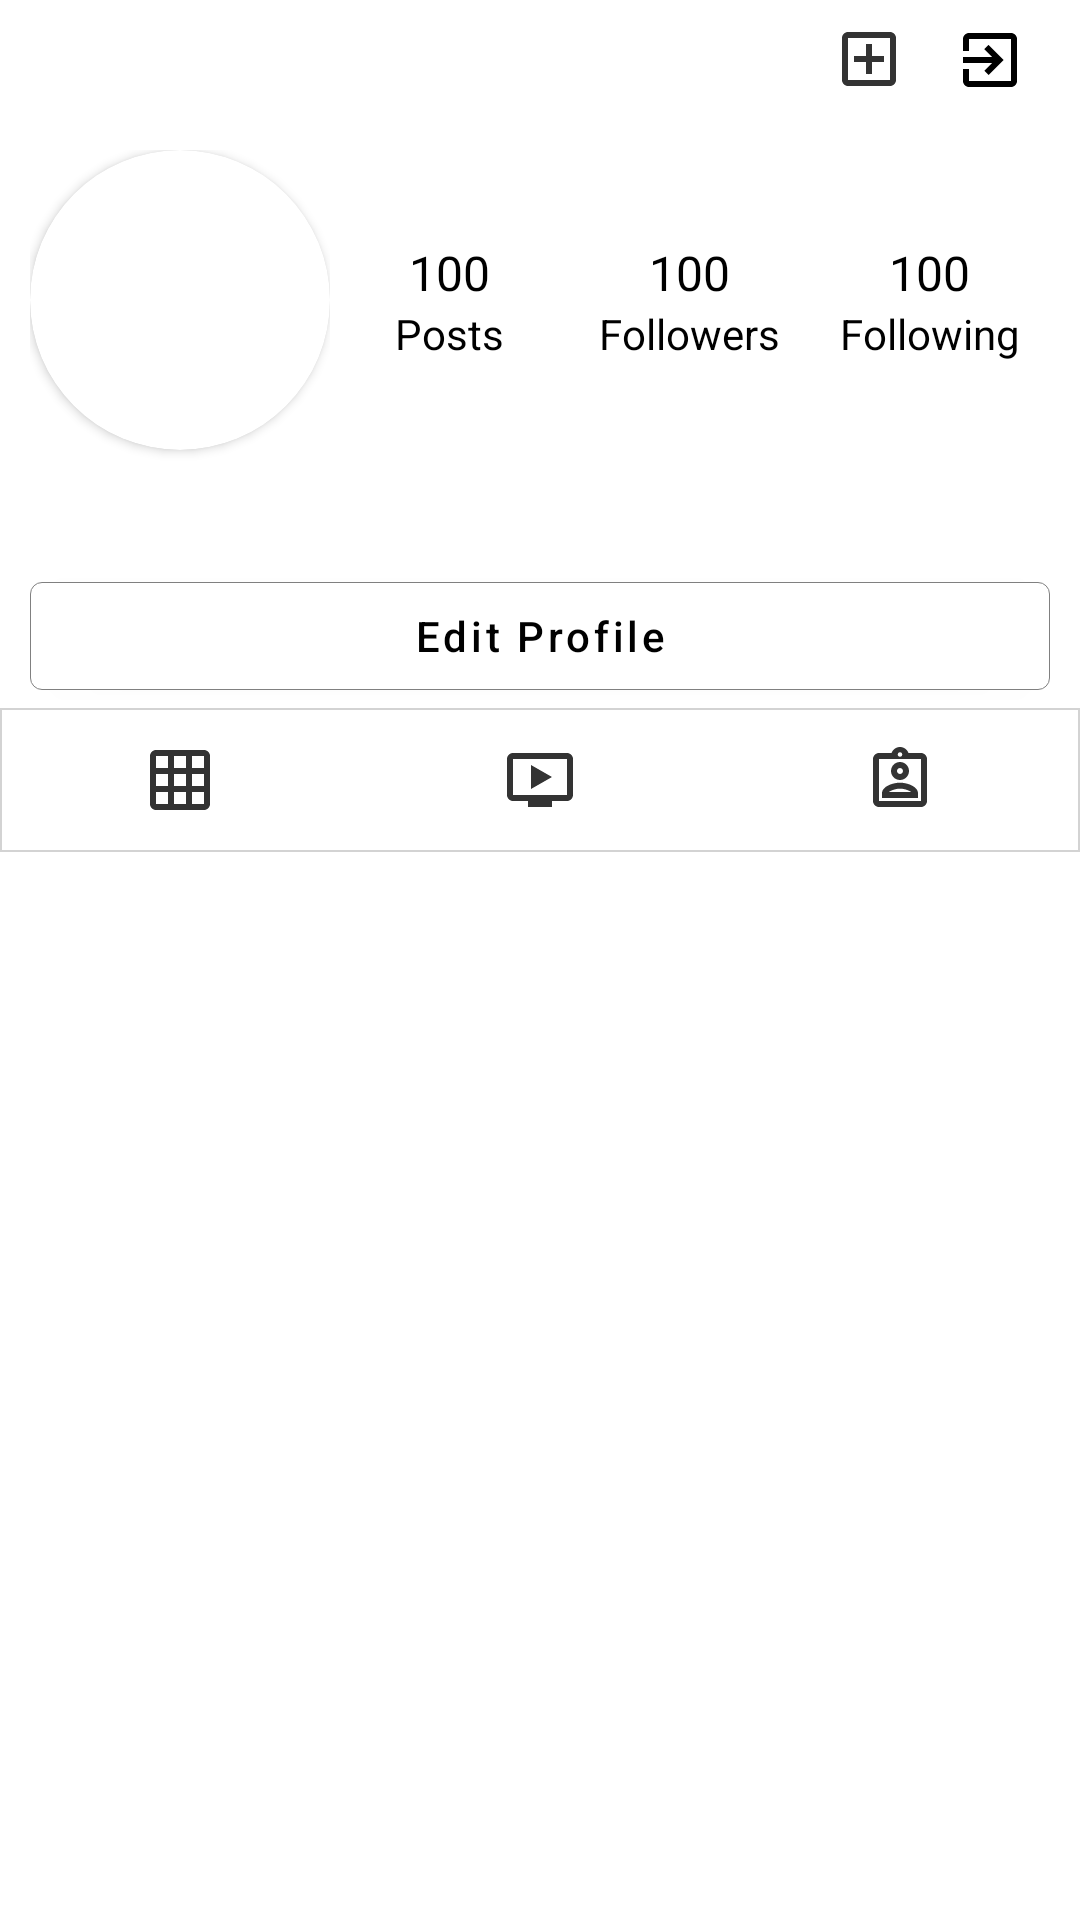

Write the Android layout XML for this screen, with the resource values it uses.
<!-- AndroidManifest.xml: application theme Theme.MobilAppSocialNetworkingImage -->
<!-- res/layout/fragment_account.xml -->
<?xml version="1.0" encoding="utf-8"?>
<LinearLayout xmlns:app="http://schemas.android.com/apk/res-auto"
    xmlns:tools="http://schemas.android.com/tools"
    android:layout_width="match_parent" android:layout_height="match_parent"
    xmlns:android="http://schemas.android.com/apk/res/android"
    android:orientation="vertical">
    <include layout="@layout/appbar_account"/>

    <ScrollView
        android:layout_width="match_parent"
        android:layout_height="match_parent">
        <LinearLayout
            android:layout_width="match_parent"
            android:layout_height="match_parent"
            android:orientation="vertical">
            <LinearLayout
                android:layout_width="match_parent"
                android:layout_height="match_parent"
                android:orientation="vertical">
                <LinearLayout
                    android:layout_marginLeft="10dp"
                    android:layout_marginRight="10dp"
                    android:layout_width="match_parent"
                    android:layout_height="wrap_content">
                    <LinearLayout
                        android:layout_width="wrap_content"
                        android:layout_height="wrap_content"
                        android:orientation="vertical">
                        <androidx.cardview.widget.CardView
                            app:cardCornerRadius="50dp"
                            android:layout_width="wrap_content"
                            android:layout_height="wrap_content">
                            <ImageView
                                android:id="@+id/avatar"
                                android:layout_width="100dp"
                                android:layout_height="100dp" />
                        </androidx.cardview.widget.CardView>

                        <TextView
                            android:id="@+id/display_name"
                            android:layout_width="wrap_content"
                            android:layout_height="wrap_content"
                            android:textColor="@color/black"
                            android:textStyle="bold" />
                    </LinearLayout>

                    <LinearLayout
                        android:layout_width="match_parent"
                        android:layout_height="match_parent"
                        android:weightSum="3">
                        <RelativeLayout
                            android:layout_width="0dp"
                            android:layout_height="match_parent"
                            android:layout_weight="1">

                            <TextView
                                android:id="@+id/post_numbers"
                                android:layout_width="wrap_content"
                                android:layout_height="wrap_content"
                                android:layout_centerHorizontal="true"
                                android:text="100"
                                android:layout_marginTop="30dp"
                                android:textColor="@color/black"
                                android:textSize="16dp" />

                            <TextView
                                android:layout_width="wrap_content"
                                android:layout_height="wrap_content"
                                android:layout_below="@id/post_numbers"
                                android:layout_centerHorizontal="true"
                                android:text="Posts"
                                android:textColor="@color/black" />
                        </RelativeLayout>

                        <RelativeLayout
                            android:layout_width="0dp"
                            android:layout_height="match_parent"
                            android:layout_weight="1">

                            <TextView
                                android:id="@+id/follower_numbers"
                                android:layout_width="wrap_content"
                                android:layout_height="wrap_content"
                                android:layout_centerHorizontal="true"
                                android:layout_marginTop="30dp"
                                android:text="100"
                                android:textColor="@color/black"
                                android:textSize="16dp" />

                            <TextView
                                android:id="@+id/follower"
                                android:layout_width="wrap_content"
                                android:layout_height="wrap_content"
                                android:layout_below="@id/follower_numbers"
                                android:layout_centerHorizontal="true"
                                android:text="Followers"
                                android:textColor="@color/black" />

                        </RelativeLayout>

                        <RelativeLayout
                            android:layout_width="0dp"
                            android:layout_height="match_parent"
                            android:layout_weight="1">

                            <TextView
                                android:id="@+id/following_numbers"
                                android:layout_width="wrap_content"
                                android:layout_height="wrap_content"
                                android:layout_centerHorizontal="true"
                                android:layout_marginTop="30dp"
                                android:text="100"
                                android:textColor="@color/black"
                                android:textSize="16dp" />
                            <TextView
                                android:layout_below="@id/following_numbers"
                                android:layout_width="wrap_content"
                                android:layout_height="wrap_content"
                                android:layout_centerHorizontal="true"
                                android:text="Following"
                                android:textColor="@color/black" />
                        </RelativeLayout>

                    </LinearLayout>
                </LinearLayout>

                <TextView
                    android:layout_width="wrap_content"
                    android:layout_height="wrap_content"
                    android:id="@+id/description"
                    android:textColor="@color/black"
                    android:layout_marginLeft="10dp"
                    android:layout_marginRight="10dp" />

                <com.google.android.material.button.MaterialButton
                    android:id="@+id/edit_pf"
                    android:layout_marginLeft="10dp"
                    android:layout_marginRight="10dp"
                    android:layout_width="match_parent"
                    android:layout_height="wrap_content"
                    android:text="Edit Profile"
                    android:textAllCaps="false"
                    android:textColor="@color/black"
                    android:backgroundTint="@color/white"
                    app:strokeWidth="1px"
                    app:strokeColor="@color/Gray"
                    android:foreground="?attr/selectableItemBackgroundBorderless" />

                <LinearLayout
                    android:background="@drawable/border_account_buttons"
                    android:layout_width="match_parent"
                    android:layout_height="wrap_content">
                    <ImageButton
                        android:id="@+id/all_pictures"
                        android:layout_width="match_parent"
                        android:layout_height="wrap_content"
                        android:layout_weight="1"
                        android:src="@drawable/ic_grid"
                        style="?android:buttonBarButtonStyle"
                        android:foreground="?attr/selectableItemBackgroundBorderless" />
                    <ImageButton
                        android:id="@+id/video"
                        android:layout_width="match_parent"
                        android:layout_height="wrap_content"
                        android:layout_weight="1"
                        android:src="@drawable/ic_video"
                        style="?android:buttonBarButtonStyle"
                        android:foreground="?attr/selectableItemBackgroundBorderless" />
                    <ImageButton
                        android:id="@+id/tag"
                        android:layout_width="match_parent"
                        android:layout_height="wrap_content"
                        android:layout_weight="1"
                        android:src="@drawable/ic_tag"
                        style="?android:buttonBarButtonStyle"
                        android:foreground="?attr/selectableItemBackgroundBorderless" />
                </LinearLayout>
                <androidx.recyclerview.widget.RecyclerView
                    android:id="@+id/grid"
                    android:layout_width="match_parent"
                    android:layout_height="wrap_content"/>
            </LinearLayout>
        </LinearLayout>
    </ScrollView>

</LinearLayout>
<!-- res/layout/appbar_account.xml (included above) -->
<?xml version="1.0" encoding="utf-8"?>
<LinearLayout android:layout_marginRight="10dp"
    android:layout_marginLeft="10dp"
    android:layout_marginBottom="10dp"
    android:layout_width="match_parent"
    android:layout_height="40dp"
    xmlns:android="http://schemas.android.com/apk/res/android">

    <TextView
        android:id="@+id/usernameInAppbar"
        android:layout_width="wrap_content"
        android:layout_height="match_parent"
        android:textColor="@color/black"
        android:textSize="28dp"
        android:textStyle="bold" />

    <RelativeLayout
        android:layout_width="wrap_content"
        android:layout_height="wrap_content">

        <ImageButton
            android:id="@+id/add_button_account"
            android:layout_width="40dp"
            android:layout_height="40dp"
            android:layout_toLeftOf="@+id/setting_logout"
            android:background="@android:color/transparent"
            android:foreground="?attr/selectableItemBackgroundBorderless"
            android:src="@drawable/ic_add" />

        <ImageButton
            android:id="@+id/setting_logout"
            android:layout_width="40dp"
            android:layout_height="40dp"
            android:layout_alignParentRight="true"

            android:background="@android:color/transparent"
            android:foreground="?attr/selectableItemBackgroundBorderless"
            android:src="@drawable/ic_baseline_exit" />
    </RelativeLayout>
</LinearLayout>
<!-- resources referenced by this layout -->
<resources>
  <color name="Gray">#808080</color>
  <color name="black">#FF000000</color>
  <color name="white">#FFFFFFFF</color>
  <!-- drawable border_account_buttons (drawable) -->
  <?xml version="1.0" encoding="utf-8"?>
  <shape xmlns:android="http://schemas.android.com/apk/res/android"
      android:shape="rectangle">
      <stroke android:width="0.5dp" android:color="@color/LightGrey"/>
  
  </shape>
  <!-- drawable ic_add (drawable-anydpi) -->
  <vector xmlns:android="http://schemas.android.com/apk/res/android"
      android:width="25dp"
      android:height="25dp"
      android:viewportWidth="25"
      android:viewportHeight="25"
      android:tint="#000000"
      android:alpha="0.8">
    <path
        android:fillColor="@android:color/white"
        android:pathData="M19,3L5,3c-1.11,0 -2,0.9 -2,2v14c0,1.1 0.89,2 2,2h14c1.1,0 2,-0.9 2,-2L21,5c0,-1.1 -0.9,-2 -2,-2zM19,19L5,19L5,5h14v14zM11,17h2v-4h4v-2h-4L13,7h-2v4L7,11v2h4z"/>
  </vector>
  <!-- drawable ic_baseline_exit (drawable) -->
  <vector xmlns:android="http://schemas.android.com/apk/res/android"
      android:width="24dp"
      android:height="24dp"
      android:viewportWidth="24"
      android:viewportHeight="24"
      android:tint="@color/Black"
  
      android:autoMirrored="true">
    <path
        android:fillColor="@android:color/white"
        android:pathData="M10.09,15.59L11.5,17l5,-5 -5,-5 -1.41,1.41L12.67,11H3v2h9.67l-2.58,2.59zM19,3H5c-1.11,0 -2,0.9 -2,2v4h2V5h14v14H5v-4H3v4c0,1.1 0.89,2 2,2h14c1.1,0 2,-0.9 2,-2V5c0,-1.1 -0.9,-2 -2,-2z"/>
  </vector>
  <!-- drawable ic_grid (drawable-anydpi) -->
  <vector xmlns:android="http://schemas.android.com/apk/res/android"
      android:width="24dp"
      android:height="24dp"
      android:viewportWidth="24"
      android:viewportHeight="24"
      android:tint="#000000"
      android:alpha="0.8">
    <path
        android:fillColor="@android:color/white"
        android:pathData="M20,2L4,2c-1.1,0 -2,0.9 -2,2v16c0,1.1 0.9,2 2,2h16c1.1,0 2,-0.9 2,-2L22,4c0,-1.1 -0.9,-2 -2,-2zM8,20L4,20v-4h4v4zM8,14L4,14v-4h4v4zM8,8L4,8L4,4h4v4zM14,20h-4v-4h4v4zM14,14h-4v-4h4v4zM14,8h-4L10,4h4v4zM20,20h-4v-4h4v4zM20,14h-4v-4h4v4zM20,8h-4L16,4h4v4z"/>
  </vector>
  <!-- drawable ic_video (drawable-anydpi) -->
  <vector xmlns:android="http://schemas.android.com/apk/res/android"
      android:width="24dp"
      android:height="24dp"
      android:viewportWidth="24"
      android:viewportHeight="24"
      android:tint="#000000"
      android:alpha="0.8">
    <path
        android:fillColor="@android:color/white"
        android:pathData="M21,3L3,3c-1.11,0 -2,0.89 -2,2v12c0,1.1 0.89,2 2,2h5v2h8v-2h5c1.1,0 1.99,-0.9 1.99,-2L23,5c0,-1.11 -0.9,-2 -2,-2zM21,17L3,17L3,5h18v12zM16,11l-7,4L9,7z"/>
  </vector>
  <style name="Theme.MobilAppSocialNetworkingImage" parent="Theme.MaterialComponents.DayNight.NoActionBar">
          
          <item name="colorPrimary">@color/purple_500</item>
          <item name="colorPrimaryVariant">@color/purple_700</item>
          <item name="colorOnPrimary">@color/white</item>
          
          <item name="colorSecondary">@color/teal_200</item>
          <item name="colorSecondaryVariant">@color/teal_700</item>
          <item name="colorOnSecondary">@color/black</item>
          
          <item name="android:statusBarColor" tools:targetApi="l">?attr/colorPrimaryVariant</item>
          
      </style>
  <color name="LightGrey">#D3D3D3</color>
  <color name="Black">#000000</color>
  <color name="purple_500">#FF6200EE</color>
  <color name="purple_700">#FF3700B3</color>
  <color name="teal_200">#FF03DAC5</color>
  <color name="teal_700">#FF018786</color>
</resources>
